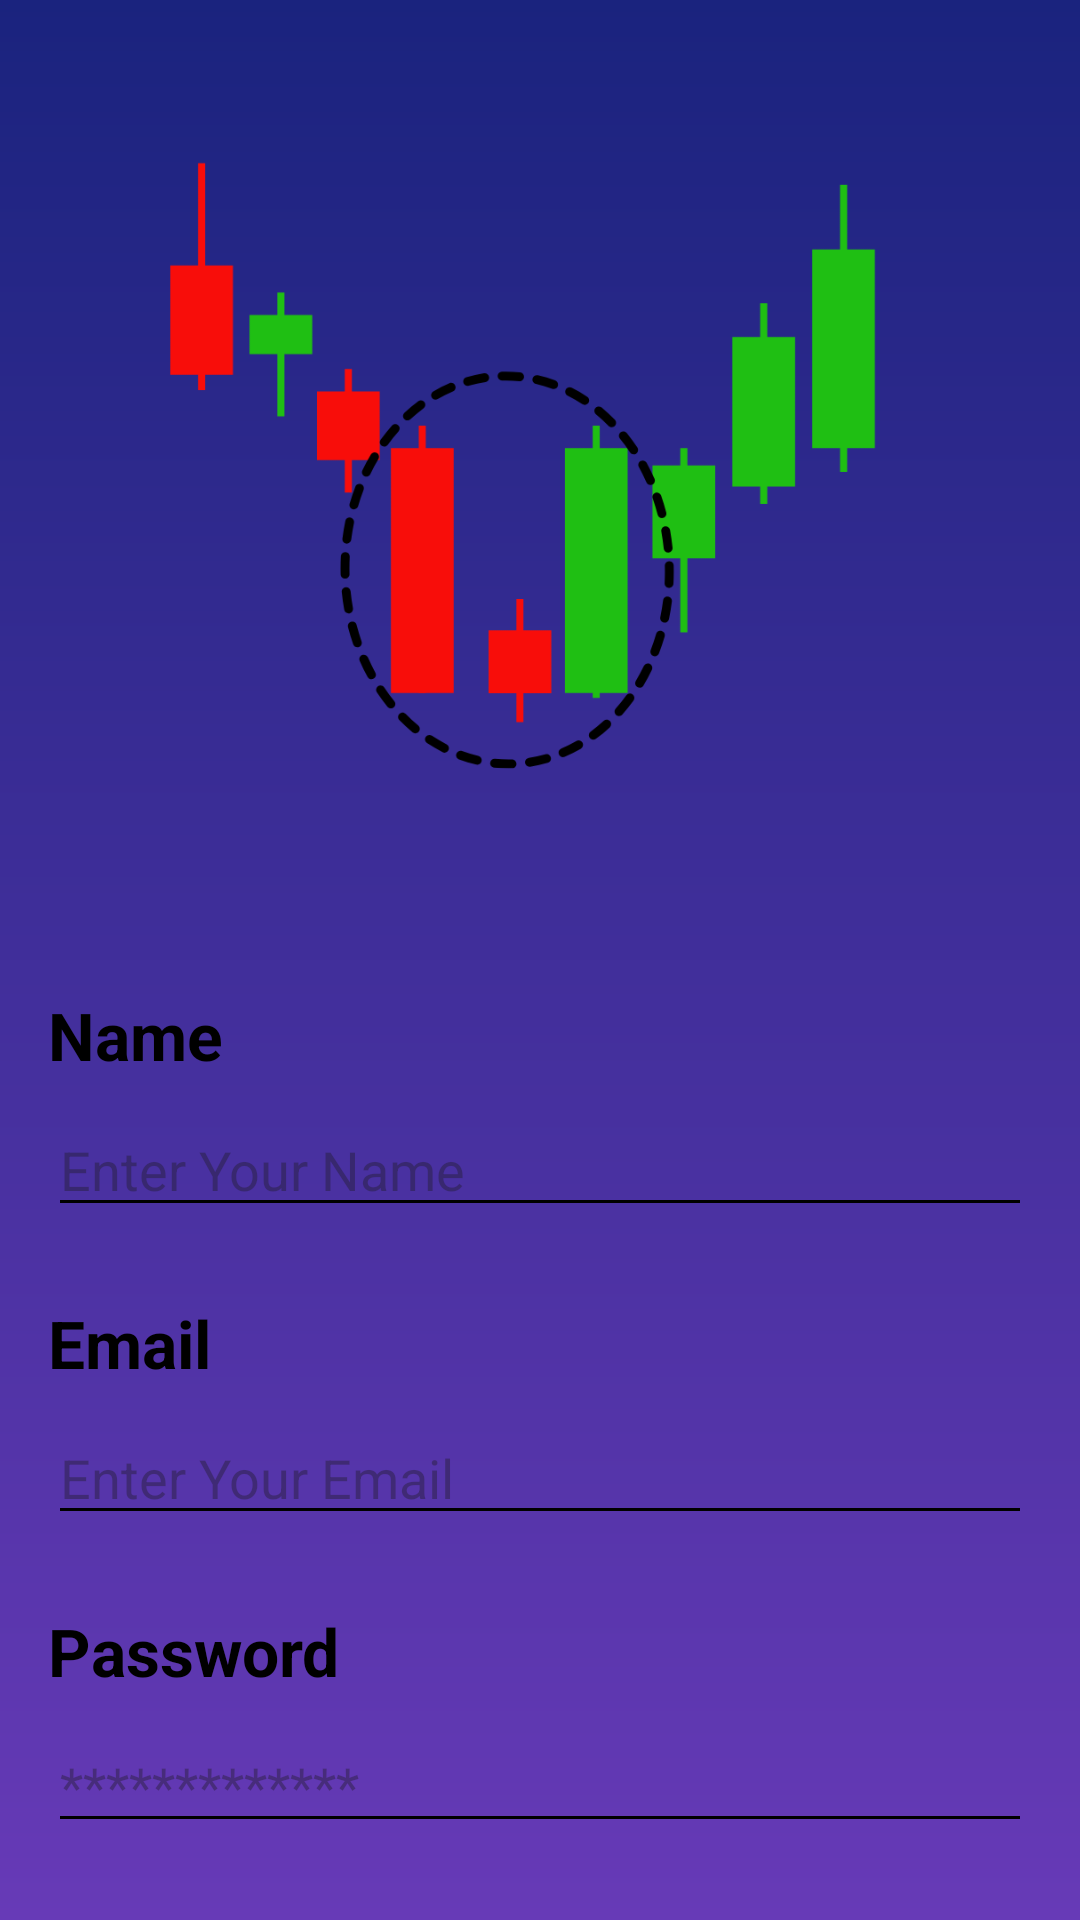

Here is an Android app screen rendered from its layout file. Give the layout XML and the strings, colors and styles it references.
<!-- AndroidManifest.xml: application theme Theme.Earn -->
<!-- res/layout/activity_sign_up.xml -->
<?xml version="1.0" encoding="utf-8"?>
<androidx.constraintlayout.widget.ConstraintLayout xmlns:android="http://schemas.android.com/apk/res/android"
    xmlns:app="http://schemas.android.com/apk/res-auto"
    xmlns:tools="http://schemas.android.com/tools"
    android:id="@+id/main"
    android:layout_width="match_parent"
    android:layout_height="match_parent"
    android:background="@drawable/bg"
    tools:context=".SignUpActivity">

    <EditText
        android:id="@+id/edtPassword"
        android:layout_width="0dp"
        android:layout_height="wrap_content"
        android:layout_marginTop="8dp"
        android:layout_marginEnd="16dp"
        android:backgroundTint="@color/black"
        android:ems="10"
        android:hint="*************"
        android:inputType="text"
        app:layout_constraintEnd_toEndOf="parent"
        app:layout_constraintStart_toStartOf="@+id/textView"
        app:layout_constraintTop_toBottomOf="@+id/textView4" />

    <TextView
        android:id="@+id/textView4"
        android:layout_width="wrap_content"
        android:layout_height="wrap_content"
        android:layout_marginStart="16dp"
        android:layout_marginTop="24dp"
        android:text="Password"
        android:textColor="@color/black"
        android:textSize="22sp"
        android:textStyle="bold"
        app:layout_constraintStart_toStartOf="parent"
        app:layout_constraintTop_toBottomOf="@+id/edtEmail" />

    <EditText
        android:id="@+id/edtEmail"
        android:layout_width="0dp"
        android:layout_height="wrap_content"
        android:layout_marginTop="8dp"
        android:layout_marginEnd="16dp"
        android:backgroundTint="@color/black"
        android:ems="10"
        android:inputType="text"
        android:hint="Enter Your Email"
        app:layout_constraintEnd_toEndOf="parent"
        app:layout_constraintStart_toStartOf="@+id/textView2"
        app:layout_constraintTop_toBottomOf="@+id/textView2" />

    <TextView
        android:id="@+id/textView2"
        android:layout_width="wrap_content"
        android:layout_height="wrap_content"
        android:layout_marginStart="16dp"
        android:layout_marginTop="24dp"
        android:text="Email"
        android:textColor="@color/black"
        android:textSize="22sp"
        android:textStyle="bold"
        app:layout_constraintStart_toStartOf="parent"
        app:layout_constraintTop_toBottomOf="@+id/edtName" />

    <ImageView
        android:id="@+id/imageView"
        android:layout_width="420dp"
        android:layout_height="320dp"
        android:foregroundGravity="center"
        app:layout_constraintBottom_toBottomOf="parent"
        app:layout_constraintEnd_toEndOf="parent"
        app:layout_constraintStart_toStartOf="parent"
        app:layout_constraintTop_toTopOf="parent"
        app:layout_constraintVertical_bias="0.032"
        app:srcCompat="@drawable/icon" />

    <TextView
        android:id="@+id/textView"
        android:layout_width="wrap_content"
        android:layout_height="wrap_content"
        android:layout_marginStart="16dp"
        android:text="Name"
        android:textColor="@color/black"
        android:textSize="22sp"
        android:textStyle="bold"
        app:layout_constraintStart_toStartOf="parent"
        app:layout_constraintTop_toBottomOf="@+id/imageView" />

    <EditText
        android:id="@+id/edtName"
        android:layout_width="0dp"
        android:layout_height="wrap_content"
        android:layout_marginTop="8dp"
        android:layout_marginEnd="16dp"
        android:backgroundTint="@color/black"
        android:ems="10"
        android:hint="Enter Your Name"
        android:inputType="text"
        app:layout_constraintEnd_toEndOf="parent"
        app:layout_constraintStart_toStartOf="@+id/textView"
        app:layout_constraintTop_toBottomOf="@+id/textView" />

    <androidx.appcompat.widget.AppCompatButton
        android:id="@+id/btnSignUp"
        android:layout_width="0dp"
        android:layout_height="wrap_content"
        android:layout_marginStart="24dp"
        android:layout_marginTop="32dp"
        android:layout_marginEnd="24dp"
        android:background="@drawable/btn_backg"
        android:text="SIGN UP"
        app:layout_constraintEnd_toEndOf="@+id/edtPassword"
        app:layout_constraintStart_toStartOf="@+id/edtPassword"
        app:layout_constraintTop_toBottomOf="@+id/edtPassword" />

    <LinearLayout
        android:layout_width="0dp"
        android:layout_height="wrap_content"
        android:layout_marginTop="16dp"
        android:layout_marginEnd="1dp"
        android:gravity="center"
        android:orientation="horizontal"
        app:layout_constraintEnd_toEndOf="@+id/btnSignUp"
        app:layout_constraintStart_toStartOf="@+id/btnSignUp"
        app:layout_constraintTop_toBottomOf="@+id/btnSignUp">

        <TextView
            android:id="@+id/textView5"
            android:layout_width="wrap_content"
            android:layout_height="wrap_content"
            android:layout_marginRight="5dp"
            android:text="Already have an account?"
            android:textColor="@color/black" />

        <TextView
            android:id="@+id/login"
            android:layout_width="wrap_content"
            android:layout_height="wrap_content"
            android:text="Login here"
            android:textColor="#FF9800"
            android:textStyle="bold" />
    </LinearLayout>

</androidx.constraintlayout.widget.ConstraintLayout>
<!-- resources referenced by this layout -->
<resources>
  <color name="black">#FF000000</color>
  <!-- drawable bg (drawable) -->
  <?xml version="1.0" encoding="utf-8"?>
  <shape xmlns:android="http://schemas.android.com/apk/res/android">
  
      <gradient
          android:startColor="#1A237E"
          android:endColor="#673AB7"
          android:angle="200"/>
  
  </shape>
  <!-- drawable btn_backg (drawable) -->
  <?xml version="1.0" encoding="utf-8"?>
  <shape xmlns:android="http://schemas.android.com/apk/res/android">
  
      <solid
          android:color="@color/purple"/>
  
      <corners
          android:radius="10dp"/>
  </shape>
  <!-- drawable icon: png bitmap (drawable, 21354 bytes) -->
  <style name="Theme.Earn" parent="Base.Theme.Earn" />
  <color name="purple">#673AB7</color>
  <style name="Base.Theme.Earn" parent="Theme.Material3.DayNight.NoActionBar">
          
           <item name="colorPrimary">@color/background</item> --&gt;
      </style>
  <color name="background">#0B1352</color>
</resources>
